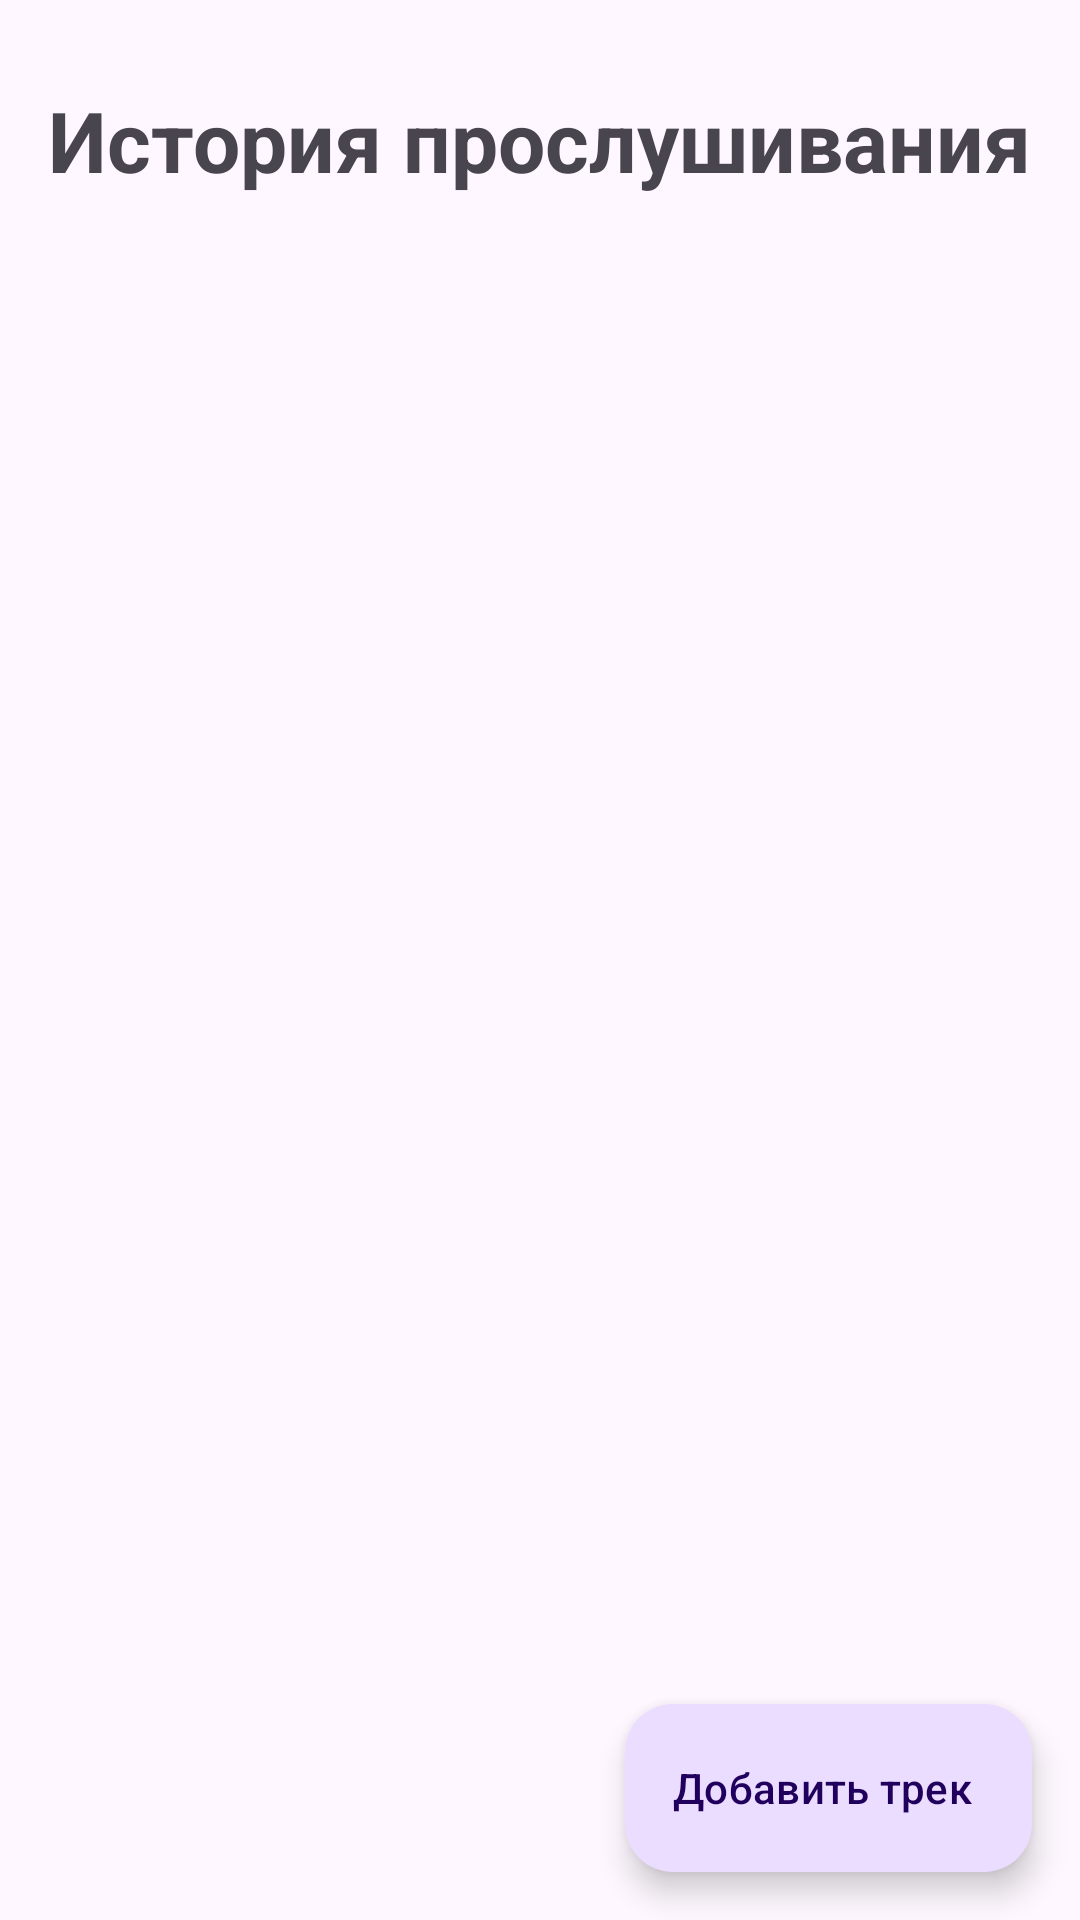

The Android layout XML behind this screen, and the referenced resources:
<!-- AndroidManifest.xml: application theme Theme.ScrobblerRecycleView -->
<!-- res/layout/activity_main.xml -->
<?xml version="1.0" encoding="utf-8"?>
<androidx.constraintlayout.widget.ConstraintLayout
    xmlns:android="http://schemas.android.com/apk/res/android"
    xmlns:app="http://schemas.android.com/apk/res-auto"
    xmlns:tools="http://schemas.android.com/tools"
    android:id="@+id/main"
    android:layout_width="match_parent"
    android:layout_height="match_parent"
    tools:context=".MainActivity">

    <TextView
        android:id="@+id/top_label"
        android:layout_width="wrap_content"
        android:layout_height="wrap_content"
        android:layout_marginStart="16dp"
        android:layout_marginVertical="28dp"
        android:text="История прослушивания"
        android:textSize="28sp"
        android:textStyle="bold"
        app:layout_constraintStart_toStartOf="parent"
        app:layout_constraintTop_toTopOf="parent" />

    <androidx.recyclerview.widget.RecyclerView
        android:id="@+id/history_list"
        android:layout_width="0dp"
        android:layout_height="0dp"
        android:layout_marginHorizontal="16dp"
        android:layout_marginBottom="8dp"
        app:layout_constraintTop_toBottomOf="@id/top_label"
        app:layout_constraintBottom_toTopOf="@id/add_track_button"
        app:layout_constraintStart_toStartOf="parent"
        app:layout_constraintEnd_toEndOf="parent"
        tools:listitem="@layout/item_scrobble" />

    <com.google.android.material.floatingactionbutton.ExtendedFloatingActionButton

        android:id="@+id/add_track_button"
        android:layout_width="wrap_content"
        android:layout_height="wrap_content"
        android:layout_marginHorizontal="16dp"
        android:layout_marginVertical="16dp"
        android:text="Добавить трек"
        app:icon="@drawable/plus"
        tools:ignore="MissingConstraints"
        app:layout_constraintBottom_toBottomOf="parent"
        app:layout_constraintEnd_toEndOf="parent"
        >
    </com.google.android.material.floatingactionbutton.ExtendedFloatingActionButton>
</androidx.constraintlayout.widget.ConstraintLayout>
<!-- res/layout/item_scrobble.xml (included above) -->
<?xml version="1.0" encoding="utf-8"?>
<androidx.constraintlayout.widget.ConstraintLayout android:layout_width="match_parent"
    android:layout_height="wrap_content"
    xmlns:app="http://schemas.android.com/apk/res-auto"
    xmlns:tools="http://schemas.android.com/tools"
    android:padding="12dp"
    xmlns:android="http://schemas.android.com/apk/res/android"
    >

    <ImageView
        android:id="@+id/album_image"
        android:layout_width="88dp"
        android:layout_height="88dp"
        android:contentDescription="Album cover"
        android:scaleType="centerCrop"
        android:src="@mipmap/ic_launcher_round"
        app:layout_constraintBottom_toBottomOf="parent"
        app:layout_constraintStart_toStartOf="parent"
        app:layout_constraintTop_toTopOf="parent" />

    <TextView
        android:id="@+id/track_name"
        android:layout_width="0dp"
        android:layout_height="wrap_content"
        android:layout_marginStart="12dp"
        android:layout_marginEnd="8dp"
        android:ellipsize="end"
        android:maxLines="1"
        android:text="SONG_NAME"
        android:textSize="24sp"
        android:textStyle="bold"
        app:layout_constraintBottom_toTopOf="@id/artist_name"
        app:layout_constraintEnd_toEndOf="parent"
        app:layout_constraintStart_toEndOf="@id/album_image"
        app:layout_constraintTop_toTopOf="@id/album_image"
        app:layout_constraintVertical_chainStyle="packed" />

    <TextView
        android:id="@+id/artist_name"
        android:layout_width="0dp"
        android:layout_height="wrap_content"
        android:layout_marginStart="12dp"
        android:layout_marginTop="4dp"
        android:layout_marginEnd="8dp"
        android:ellipsize="end"
        android:maxLines="1"
        android:text="ARTIST_NAME"
        android:textColor="?android:attr/textColorSecondary"
        android:textSize="18sp"
        app:layout_constraintBottom_toBottomOf="@id/album_image"
        app:layout_constraintEnd_toEndOf="parent"
        app:layout_constraintStart_toEndOf="@id/album_image"
        app:layout_constraintTop_toBottomOf="@id/track_name" />

</androidx.constraintlayout.widget.ConstraintLayout>
<!-- resources referenced by this layout -->
<resources>
  <style name="Theme.ScrobblerRecycleView" parent="Base.Theme.ScrobblerRecycleView" />
  <style name="Base.Theme.ScrobblerRecycleView" parent="Theme.Material3.DayNight.NoActionBar">
          
          
      </style>
</resources>
